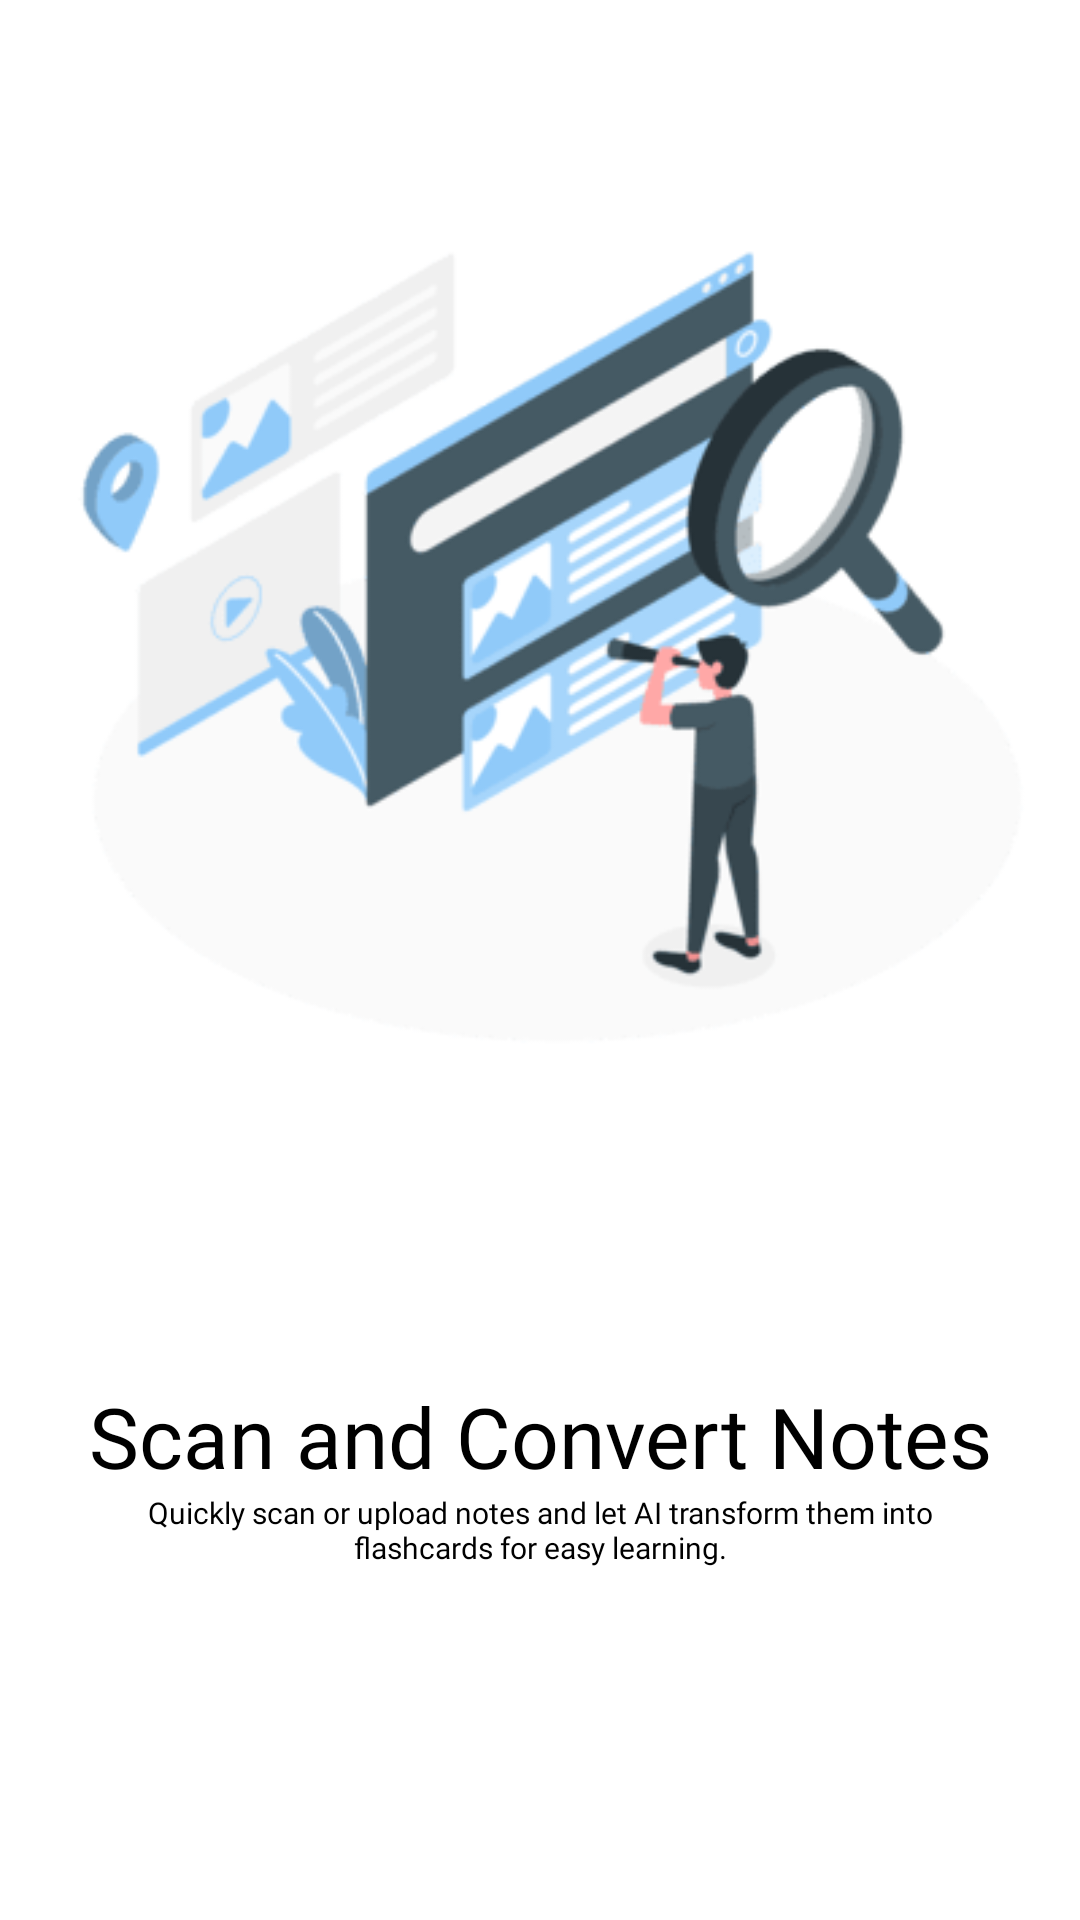

Reconstruct the res/layout file that produces this screen, plus the resources it refers to.
<!-- AndroidManifest.xml: application theme Theme.UMAK -->
<!-- res/layout/slider_layout.xml -->
<?xml version="1.0" encoding="utf-8"?>

<LinearLayout xmlns:android="http://schemas.android.com/apk/res/android"
    android:layout_width="match_parent"
    android:layout_height="match_parent"
    xmlns:app="http://schemas.android.com/apk/res-auto"
    android:orientation="vertical"
    app:flow_horizontalAlign="center">

    <ImageView
        android:id="@+id/titleImage"
        android:layout_width="match_parent"
        android:layout_height="wrap_content"
        android:layout_marginTop="10dp"
        android:src="@drawable/image1"/>

    <TextView
        android:id="@+id/texttitle"
        android:layout_width="match_parent"
        android:layout_height="wrap_content"
        android:layout_marginTop="50dp"
        android:fontFamily="@font/poppins_bold"
        android:text="@string/heading_one"
        android:textAlignment="center"
        android:textColor="@color/black"
        android:textSize="28dp" />

    <TextView
        android:id="@+id/textdeccription"
        android:layout_width="match_parent"
        android:layout_height="wrap_content"
        android:layout_marginHorizontal="30dp"
        android:fontFamily="@font/poppins"
        android:text="@string/desc_one"
        android:textAlignment="center"
        android:textColor="@color/black"
        android:textSize="10dp" />


</LinearLayout>
<!-- resources referenced by this layout -->
<resources>
  <color name="black">#FF000000</color>
  <!-- drawable image1: png bitmap (drawable, 12751 bytes) -->
  <string name="desc_one">Quickly scan or upload notes and let AI transform them into flashcards for easy learning.</string>
  <string name="heading_one">Scan and Convert Notes</string>
  <style name="Theme.UMAK" parent="Base.Theme.UMAK">
       </style>
  <style name="Base.Theme.UMAK" parent="Theme.MaterialComponents.DayNight.NoActionBar">
          <item name="colorPrimary">@color/light_blue</item>
          <item name="colorPrimaryVariant">@color/blue</item>
          <item name="android:textColorPrimary">#FFFFFF</item>
          <item name="android:titleTextColor">#FFFFFF</item>
          <item name="android:textColorSecondary">@color/text_secondary</item>
          <item name="android:statusBarColor">@color/secondary_blue</item>
      </style>
  <color name="light_blue">#81D4FA</color>
  <color name="blue">#0288D1</color>
  <color name="text_secondary">#1E88E5</color>
  <color name="secondary_blue">#0277BD</color>
</resources>
